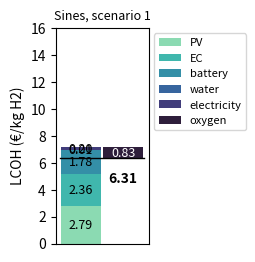

The script that saved this image:
" Calculates the levelized cost of hydrogen (LCOH) for each location"

import numpy as np
import matplotlib.pyplot as plt
import seaborn as sns

# Default simulation variables
CITY = "Sines"
SCENARIO = 1
EC_LIFETIME = 12
DISCOUNT_RATE = 7.5  # %
LIFETIME = 25  # years

# Installed PV, prices, energy flows and water consumption to produce 1 kg of H2 (results of module 4.3 and 4.4)
WATER_CONSUMPTION = 9.95e-3  # m3
EC_SUPPLY = 52180  # Wh
OX_PRICE = 0.21  # 2024 Q1, €/kg
OX_MASS = (15.999 * (1000 / 2.01568) / 2) / 1000  # kg

if CITY == "Sines":
    electricity_price = 0.20e-3  # €/Wh
    water_price = 1.20  # €/m3
    if SCENARIO == 1:
        installed_PV = 30.289  # W
        ec_capacity = 5.458  # W
        battery_capacity = 9.087  # Wh
        grid_imports = 27314  # Wh
        grid_exports = 26310  # Wh
    elif SCENARIO == 2:
        installed_PV = 36.916  # W
        ec_capacity = 18.458  # W
        battery_capacity = 0  # Wh
        grid_imports = 0  # Wh
        grid_exports = 10462  # Wh
    else:
        raise Exception("Invalid Scenario (choose either 1 or 2)")
elif CITY == "Edmonton":
    electricity_price = 0.11e-3  # €/Wh
    water_price = 1.12  # €/m3
    if SCENARIO == 1:
        installed_PV = 42.223  # W
        ec_capacity = 5.458  # W
        battery_capacity = 12.667  # Wh
        grid_imports = 28528  # Wh
        grid_exports = 27195  # Wh
    elif SCENARIO == 2:
        installed_PV = 49.1431  # W
        ec_capacity = 24.572  # W
        battery_capacity = 0  # Wh
        grid_imports = 0  # Wh
        grid_exports = 7837  # Wh
    else:
        raise Exception("Invalid Scenario (choose either 1 or 2)")
elif CITY == "Crystal Brook":
    electricity_price = 0.24e-3  # €/Wh
    water_price = 1.98  # €/m3
    if SCENARIO == 1:
        installed_PV = 32.928  # W
        ec_capacity = 5.458  # W
        battery_capacity = 9.878  # Wh
        grid_imports = 26583  # Wh
        grid_exports = 25430  # Wh
    elif SCENARIO == 2:
        installed_PV = 39.316  # W
        ec_capacity = 19.658  # W
        battery_capacity = 0  # Wh
        grid_imports = 0  # Wh
        grid_exports = 9280  # Wh
    else:
        raise Exception("Invalid Scenario (choose either 1 or 2)")
else:
    raise Exception("Invalid City")


# PV, EC and battery CAPEX and OPEX, in €/year for 1 kg of H2 produced

pv_capex = 0.9 * installed_PV
pv_opex = 0.017 * installed_PV
ec_capex = 1.666 * ec_capacity
ec_opex = 0.02 * ec_capex + (0.075 * LIFETIME / EC_LIFETIME) * ec_capex
battery_capex = 1.84260942 * battery_capacity
battery_opex = 0.04206468 * battery_capacity

capex = pv_capex + ec_capex + battery_capex
opex = pv_opex + ec_opex + battery_opex

# Other OPEX, in €/year for 1 kg of H2 produced

water = water_price * WATER_CONSUMPTION  # €/m3 * m3/1kg H2
electricity = np.abs([(grid_exports - grid_imports) * electricity_price])  # Wh*eur/Wh
oxygen = oxygen_revenue = OX_PRICE * OX_MASS  #  €/kg*kg

# Create lists (values per year) for LCOH calculation

capex_list = [capex, pv_capex, ec_capex, battery_capex]
capex, pv_capex, ec_capex, battery_capex = [
    [value] + [0] * (LIFETIME - 1) for value in capex_list
]  # €, exists only in year 1, zero after

opex_list = [opex, pv_opex, ec_opex, battery_opex, water, electricity, oxygen]
opex, pv_opex, ec_opex, battery_opex, water, electricity, oxygen = [
    [value] * LIFETIME for value in opex_list
]  # €/year for 1 kg of H2 produced


hydgrogen_mass = [1] * LIFETIME
empty_list = [0] * LIFETIME

if grid_exports > grid_imports:
    expenses = water
    revenues = [oxy + ele for oxy, ele in zip(oxygen, electricity)]
else:
    expenses = [wat + ele for wat, ele in zip(water, electricity)]
    revenues = oxygen


# LCOH calculation (does not consider degradation)

def lcoh(
    lifetime: int,
    capital_expenditures,
    om_cost,
    expenses,
    revenues,
    hydro_prod,
    discount_rate: float,
):
    """
    lifetime: Lifetime of the project (in years)
    capital_expenditures: List or array of capital expenditures for each year - CAPEX
    om_cost: List or array of O&M (opeartion and maintenance) costs for each year - OPEX
    expenses: List or array of expenses for each year  (water and electricity if exports < imports)
    revenues: List or array of revenues for each year (oxygen and electricity if exports > imports)
    hydro_prod: List or array of hydrogen production for each year, in kg
    discount_rate: Discount rate (as a decimal, e.g., 0.07 for 7%)"""
    numerator = np.sum(
        [
            (capital_expenditures[i] + om_cost[i] + expenses[i] - revenues[i])
            / (1 + discount_rate) ** i
            for i in range(lifetime)
        ]
    )
    denominator = np.sum(
        [hydro_prod[i] / (1 + discount_rate) ** i for i in range(lifetime)]
    )
    lcoh = numerator / denominator if denominator != 0 else np.inf
    return lcoh

if __name__ == "__main__":
    lcoh_og = lcoh(
        LIFETIME, capex, opex, expenses, revenues, hydgrogen_mass, DISCOUNT_RATE / 100
    )
    lcoh_pv = lcoh(
        LIFETIME,
        pv_capex,
        pv_opex,
        empty_list,
        empty_list,
        hydgrogen_mass,
        DISCOUNT_RATE / 100,
    )
    lcoh_ec = lcoh(
        LIFETIME,
        ec_capex,
        ec_opex,
        empty_list,
        empty_list,
        hydgrogen_mass,
        DISCOUNT_RATE / 100,
    )
    lcoh_battery = lcoh(
        LIFETIME,
        battery_capex,
        battery_opex,
        empty_list,
        empty_list,
        hydgrogen_mass,
        DISCOUNT_RATE / 100,
    )
    lcoh_water = lcoh(
        LIFETIME,
        empty_list,
        empty_list,
        water,
        empty_list,
        hydgrogen_mass,
        DISCOUNT_RATE / 100,
    )
    lcoh_oxygen = lcoh(
        LIFETIME,
        empty_list,
        empty_list,
        empty_list,
        oxygen,
        hydgrogen_mass,
        DISCOUNT_RATE / 100,
    )

    if grid_exports > grid_imports:
        lcoh_electricity = lcoh(
            LIFETIME,
            empty_list,
            empty_list,
            empty_list,
            electricity,
            hydgrogen_mass,
            DISCOUNT_RATE / 100,
        )
    else:
        lcoh_electricity = lcoh(
            LIFETIME,
            empty_list,
            empty_list,
            electricity,
            empty_list,
            hydgrogen_mass,
            DISCOUNT_RATE / 100,
        )

    lcoh_total = (
        lcoh_pv + lcoh_ec + lcoh_battery + lcoh_water + lcoh_electricity + lcoh_oxygen
    )

    lcoh_list = [
        lcoh_og,
        lcoh_pv,
        lcoh_ec,
        lcoh_battery,
        lcoh_water,
        lcoh_oxygen,
        lcoh_electricity,
        lcoh_total,
    ]
    (
        lcoh_og,
        lcoh_pv,
        lcoh_ec,
        lcoh_battery,
        lcoh_water,
        lcoh_oxygen,
        lcoh_electricity,
        lcoh_total,
    ) = [round(val, 2) for val in lcoh_list]

    print("LCOH =", lcoh_og, " €/kg H2")
    print("")
    print("PV =", lcoh_pv)
    print("EC =", lcoh_ec)
    print("battery =", lcoh_battery)
    print("water =", lcoh_water)
    print("oxygen =", lcoh_oxygen)
    print("electricity =", lcoh_electricity)
    print("")
    print("LCOH total =", lcoh_total, " €/kg H2")
    
    
# PLOT

    if grid_exports > grid_imports:
        components_pos = ["PV", "EC", "battery", "water"]
        values_pos = [lcoh_pv, lcoh_ec, lcoh_battery, lcoh_water]
        components_neg = ["oxygen", "electricity"]
        values_neg = [-lcoh_oxygen, -lcoh_electricity]
    else:
        components_pos = ["PV", "EC", "battery", "water", "electricity"]
        values_pos = [lcoh_pv, lcoh_ec, lcoh_battery, lcoh_water, lcoh_electricity]
        components_neg = ["oxygen"]
        values_neg = [-lcoh_oxygen]

    total_pos = np.sum(values_pos)
    total_neg = -np.sum(values_neg)
    fig, ax = plt.subplots(figsize=(1.2, 2.8))
    plt.rcParams["figure.dpi"] = 300
    colors = sns.color_palette("mako_r", len(values_pos + values_neg))
    number_size = 9
    lcoh_size = 10
    bar_width = 0.95
    base_pos = 0
    for i in range(len(values_pos)):
        ax.bar(
            0,
            values_pos[i],
            width=bar_width,
            bottom=base_pos,
            color=colors[i],
            label=components_pos[i],
        )
        if values_pos[i] > 0:
            ax.text(
                0,
                base_pos + values_pos[i] / 2,
                f"{values_pos[i]:.2f}",
                ha="center",
                va="center",
                fontsize=number_size,
            )
        base_pos += values_pos[i]
        
    # Plot negative values
    base_neg = base_pos + total_neg
    for i in range(len(values_neg)):
        ax.bar(
            1,
            values_neg[i],
            width=bar_width,
            bottom=base_neg,
            color=colors[len(values_pos) + i],
            label=components_neg[i],
        )
        if values_neg[i] > 0:
            ax.text(
                1,
                base_neg + values_neg[i] / 2,
                f"{values_neg[i]:.2f}",
                ha="center",
                va="center",
                fontsize=number_size,
                color="white",
            )
        base_neg += values_neg[i]


    ax.plot(
        [-0.5, 1.5], [total_pos + total_neg, total_pos + total_neg], color="black", lw=1
    )
    ax.text(
        1,
        total_pos + total_neg - 1.5,
        f"{lcoh_og}",
        ha="center",
        va="center",
        fontsize=lcoh_size,
        weight="bold",
    )
    ax.set_ylabel("LCOH (€/kg H2)")
    ax.set_title(f"{CITY}, scenario {SCENARIO}", fontsize=9)
    ax.set_ylim(0, 16)
    ax.set_yticks([0, 2, 4, 6, 8, 10, 12, 14, 16]),
    ax.set_xticks([])
    ax.set_xticklabels([])
    ax.legend(fontsize=8, loc="upper left", bbox_to_anchor=(1, 1))
    plt.show()
